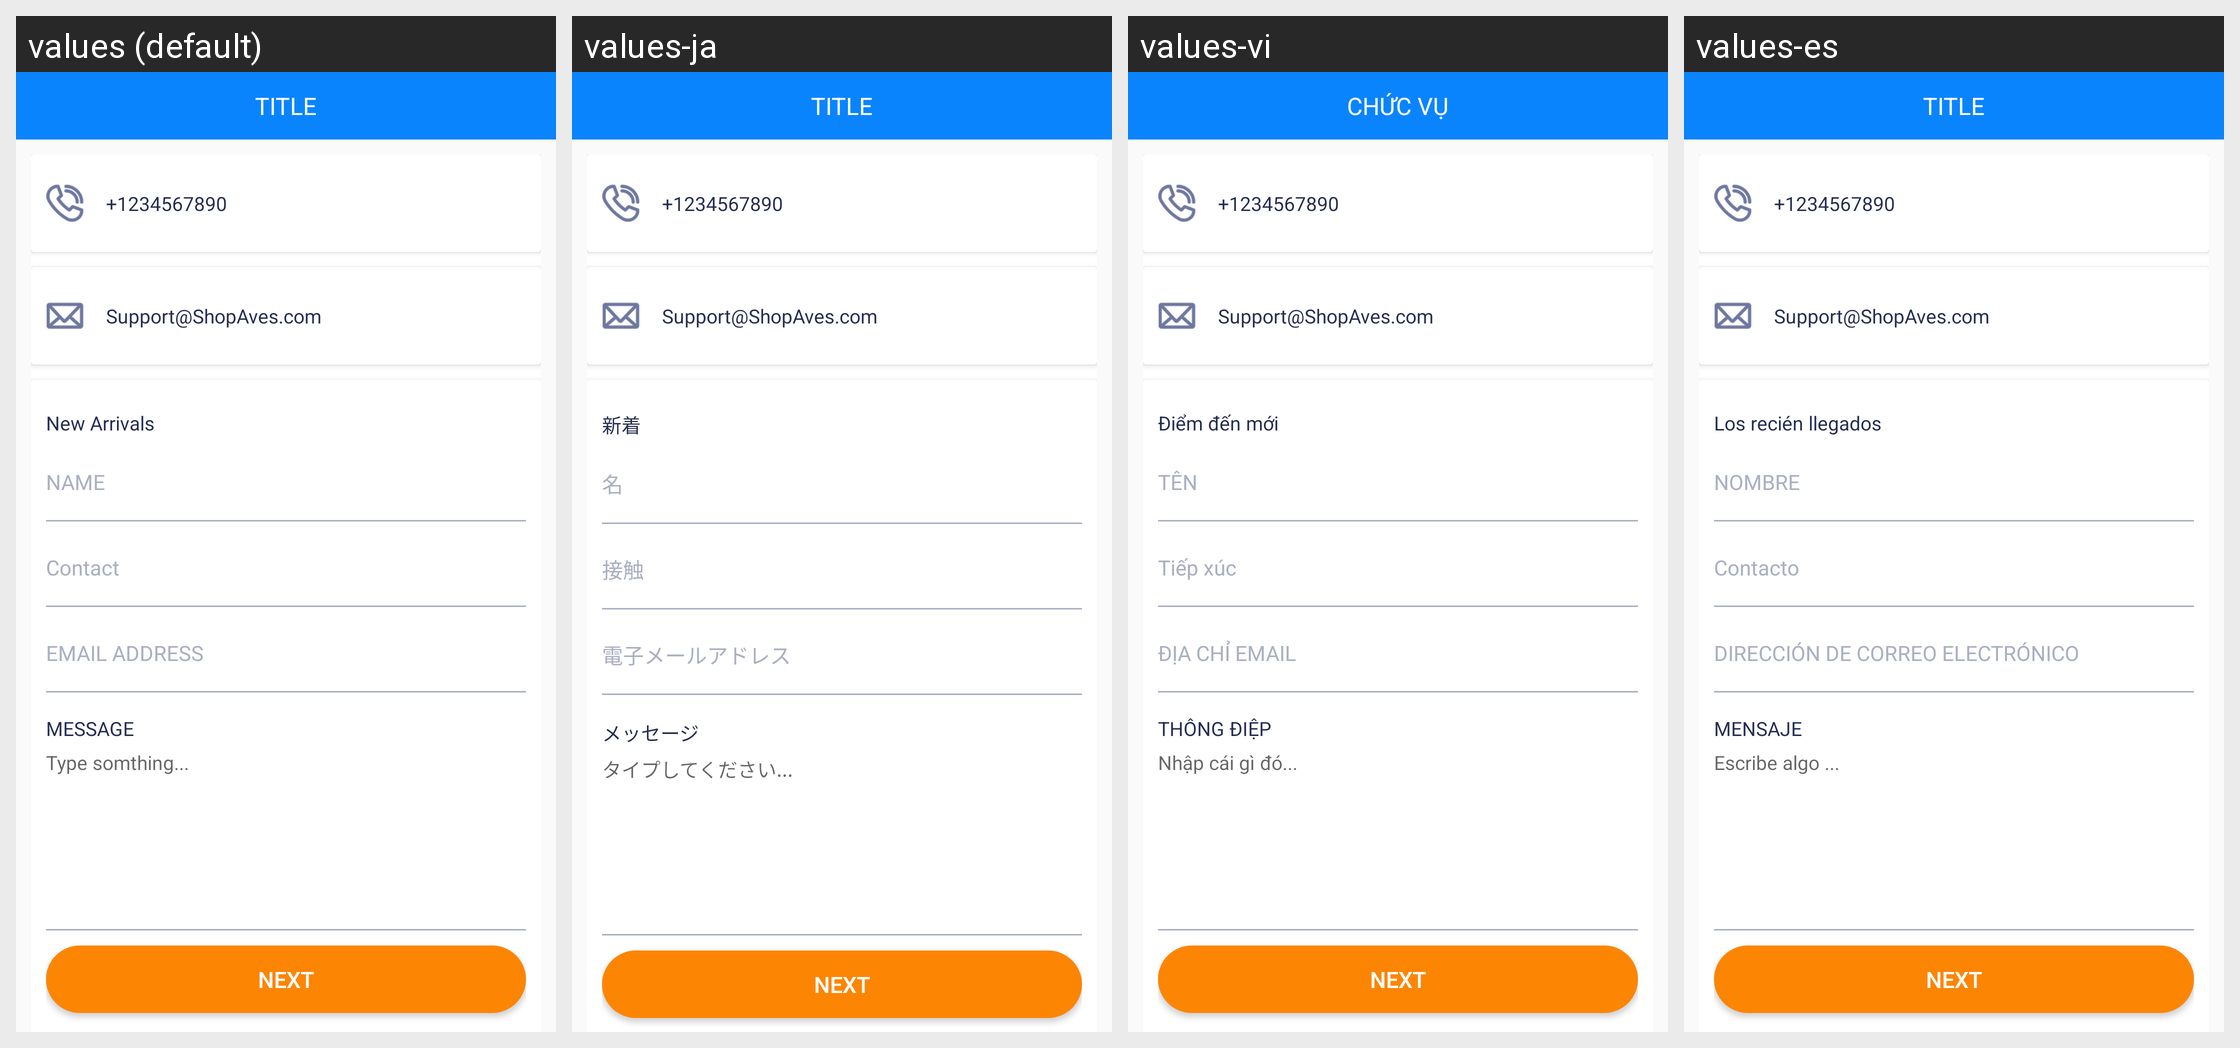

Here is an Android app screen in its default locale and in the app's own translations. Write out the translated-string differences for the strings that appear on this screen.
Android screen res/layout/activity_contact_us.xml rendered under 4 locales, left to right: values (default), values-ja, values-vi, values-es. Device: Nexus 5 (rendered at 1080×1920; each locale shown at half size, 540×960, under a caption strip naming it); theme AppTheme.
Strings drawn on this screen, with the default value and each locale's value (text and hints the layout hard-codes, and strings that could not be matched under every locale, appear in the picture but are not listed):

new_arrivals
  values: New Arrivals
  values-ja: 新着
  values-vi: Điểm đến mới
  values-es: Los recién llegados

message
  values: MESSAGE
  values-ja: メッセージ
  values-vi: THÔNG ĐIỆP
  values-es: MENSAJE

type_somthing
  values: Type somthing...
  values-ja: タイプしてください...
  values-vi: Nhập cái gì đó...
  values-es: Escribe algo ...

title
  values: TITLE
  values-ja: TITLE
  values-vi: CHỨC VỤ
  values-es: TITLE
